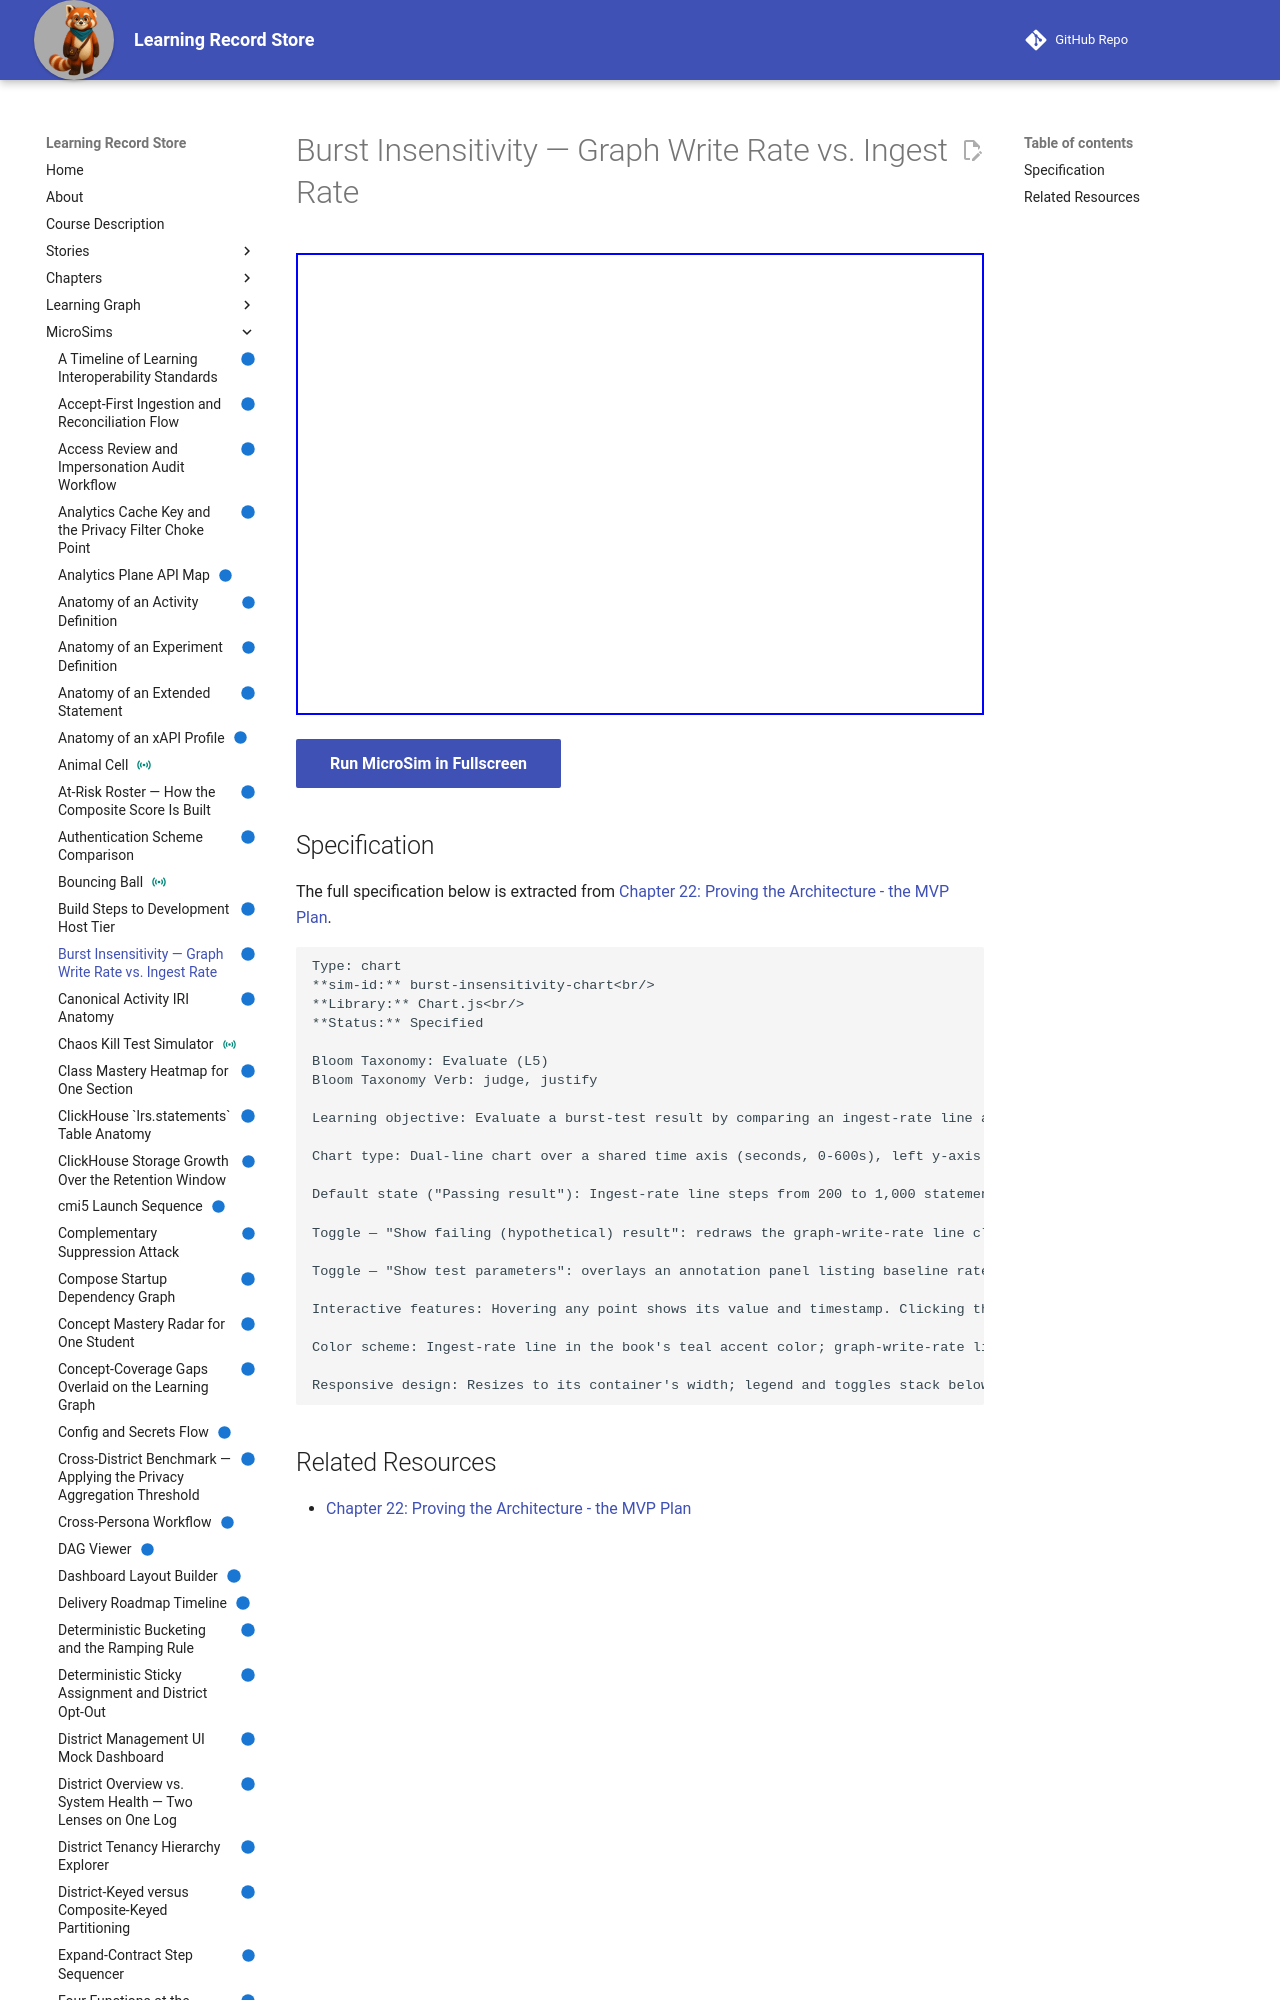

repository: dmccreary/learning-record-store · page: sims/burst-insensitivity-chart/index.html · generator: mkdocs

---
title: Burst Insensitivity — Graph Write Rate vs. Ingest Rate
description: Evaluate a burst-test result by comparing an ingest-rate line against a graph-write-rate line across a 5x load increase, and judge whether the pattern confirms or falsifies the burst insensitivity claim.
status: implemented
library: Chart.js
bloom_level: Evaluate (L5)
---

# Burst Insensitivity — Graph Write Rate vs. Ingest Rate



<iframe src="main.html" width="100%" height="462"></iframe>

[Run MicroSim in Fullscreen](main.html){ .md-button .md-button--primary }
